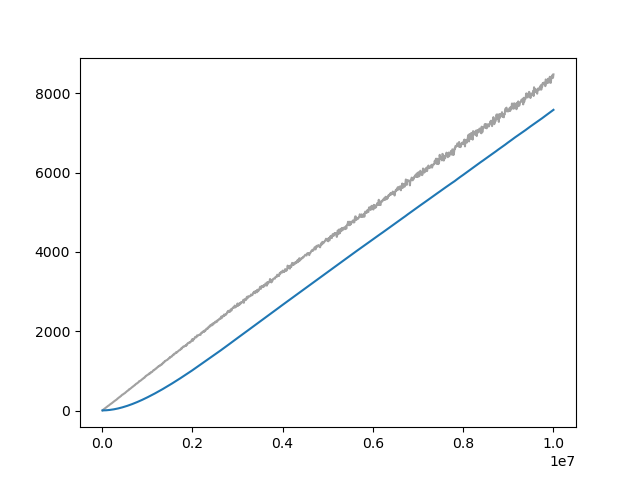

Source data for this figure (header and first rows):
Wall time, Step, Value
1712799086, 10000, 6.012
1712799123, 20000, 17.73
1712799149, 30000, 28
1712799175, 40000, 36.92
1712799201, 50000, 45.24
1712799226, 60000, 53.93
1712799252, 70000, 62.89
1712799278, 80000, 72.83
1712799304, 90000, 80.39
1712799329, 100000, 88.51
1712799356, 110000, 96.66
1712799383, 120000, 105.6
1712799411, 130000, 114.6
1712799439, 140000, 125.3
1712799469, 150000, 129.9
1712799499, 160000, 142.2
1712799527, 170000, 151.7
1712799554, 180000, 158.8
1712799583, 190000, 169.4
1712799612, 200000, 176.3
1712799644, 210000, 182.6
1712799675, 220000, 192.5
1712799706, 230000, 202.3
1712799737, 240000, 211.2
1712799768, 250000, 220
1712799800, 260000, 233.3
1712799828, 270000, 238
1712799860, 280000, 246.4
1712799892, 290000, 256.4
1712799920, 300000, 263.4
1712799949, 310000, 271
1712799978, 320000, 281.2
1712800008, 330000, 286.7
1712800038, 340000, 302.3
1712800067, 350000, 308.7
1712800096, 360000, 318.7
1712800124, 370000, 331.8
1712800149, 380000, 337
1712800178, 390000, 342.4
1712800205, 400000, 354.5
1712800234, 410000, 361.6
1712800262, 420000, 368.7
1712800290, 430000, 385
1712800319, 440000, 392.4
1712800347, 450000, 404.1
1712800375, 460000, 407.2
1712800403, 470000, 412.2
1712800431, 480000, 425.7
1712800459, 490000, 432.6
1712800488, 500000, 441.4
1712800516, 510000, 445
1712800544, 520000, 460.8
1712800572, 530000, 466.5
1712800600, 540000, 478.8
1712800628, 550000, 488.8
1712800656, 560000, 495.8
1712800684, 570000, 505.5
1712800712, 580000, 511.5
1712800741, 590000, 529.2
1712800769, 600000, 529.4
... 940 more rows
